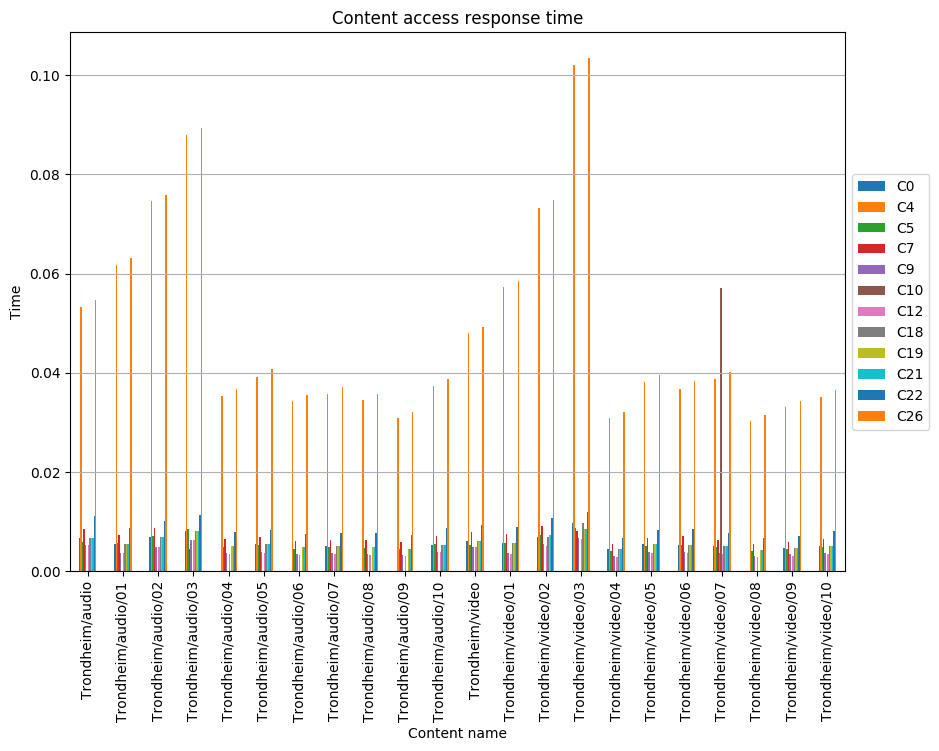

The table this chart was drawn from, first rows:
, C0, C4, C5, C7, C9, C10, C12, C18, C19, C21, C22, C26
Trondheim/audio, 0.006764, 0.05316, 0.005861, 0.008595, 0.005293, , 0.005293, 0.006764, 0.006764, 0.006764, 0.01116, 0.05463
Trondheim/audio/01, 0.005576, 0.06176, 0.005792, 0.007335, 0.003648, , 0.003648, 0.005576, 0.00557, 0.005576, 0.008739, 0.06316
Trondheim/audio/02, 0.006873, 0.07462, 0.007088, 0.008632, 0.004935, , 0.004935, 0.006873, 0.006857, 0.006873, 0.01004, 0.07593
Trondheim/audio/03, 0.008207, 0.08799, 0.008422, 0.004542, 0.006272, , 0.006272, 0.008207, 0.008193, 0.008207, 0.01137, 0.08932
Trondheim/audio/04, , 0.03542, 0.004896, 0.00648, 0.003655, , 0.003456, , 0.00506, 0.00506, 0.00792, 0.03683
Trondheim/audio/05, 0.005498, 0.03913, 0.005192, 0.006872, 0.003971, , 0.003665, 0.005498, 0.005498, 0.005498, 0.0084, 0.04068
Trondheim/audio/06, , 0.03423, 0.004583, 0.006066, 0.003505, , 0.003235, , 0.004853, 0.004853, 0.007414, 0.03559
Trondheim/audio/07, 0.005092, 0.03578, 0.004809, 0.006365, 0.003677, , 0.003395, 0.005092, 0.005092, 0.005092, 0.007779, 0.0372
Trondheim/audio/08, , 0.03443, 0.004708, 0.006232, 0.003553, , 0.003324, , 0.004919, 0.004919, 0.007616, 0.0358
Trondheim/audio/09, , 0.03089, 0.004461, 0.005904, 0.003187, , 0.003149, , 0.004412, 0.004412, 0.007216, 0.03211
Trondheim/audio/10, 0.005334, 0.03734, 0.005426, 0.007182, 0.003852, , 0.00383, 0.005334, 0.005334, 0.005334, 0.008778, 0.03882
Trondheim/video, 0.006135, 0.04796, 0.005201, 0.007937, 0.004801, , 0.004801, 0.006135, 0.006135, 0.006135, 0.009271, 0.0493
Trondheim/video/01, 0.005695, 0.05719, 0.00574, 0.007473, 0.003617, , 0.003381, 0.005695, 0.005701, 0.005695, 0.008882, 0.05858
Trondheim/video/02, 0.006956, 0.07331, 0.007339, 0.009079, 0.005446, , 0.005187, 0.006956, 0.007311, 0.007287, 0.01066, 0.07489
Trondheim/video/03, 0.009644, 0.1021, 0.00871, 0.008093, 0.006747, , 0.006558, 0.009644, 0.008612, 0.008611, 0.01198, 0.1035
Trondheim/video/04, 0.004392, 0.03087, 0.004148, 0.00549, 0.003172, , 0.002928, 0.004392, 0.004392, 0.004392, 0.00671, 0.03209
Trondheim/video/05, 0.005437, 0.03808, 0.005135, 0.006797, 0.003927, , 0.003625, 0.005437, 0.005437, 0.005437, 0.008307, 0.03959
Trondheim/video/06, 0.005259, 0.03681, 0.005318, 0.007038, 0.003798, , 0.003754, 0.005259, 0.005259, 0.005259, 0.008602, 0.03827
Trondheim/video/07, 0.005077, 0.03869, 0.004795, 0.006347, 0.003667, 0.05711, 0.003385, 0.005077, 0.005077, 0.005077, 0.007757, 0.04022
Trondheim/video/08, , 0.03036, 0.004162, 0.005508, 0.003132, , 0.002938, , 0.004337, 0.004337, 0.006732, 0.03157
Trondheim/video/09, 0.0047, 0.03303, 0.004439, 0.005875, 0.003395, , 0.003133, 0.0047, 0.0047, 0.0047, 0.007181, 0.03434
Trondheim/video/10, 0.005017, 0.03512, 0.004983, 0.006595, 0.003623, , 0.003517, 0.005017, 0.005017, 0.005017, 0.008061, 0.03651
